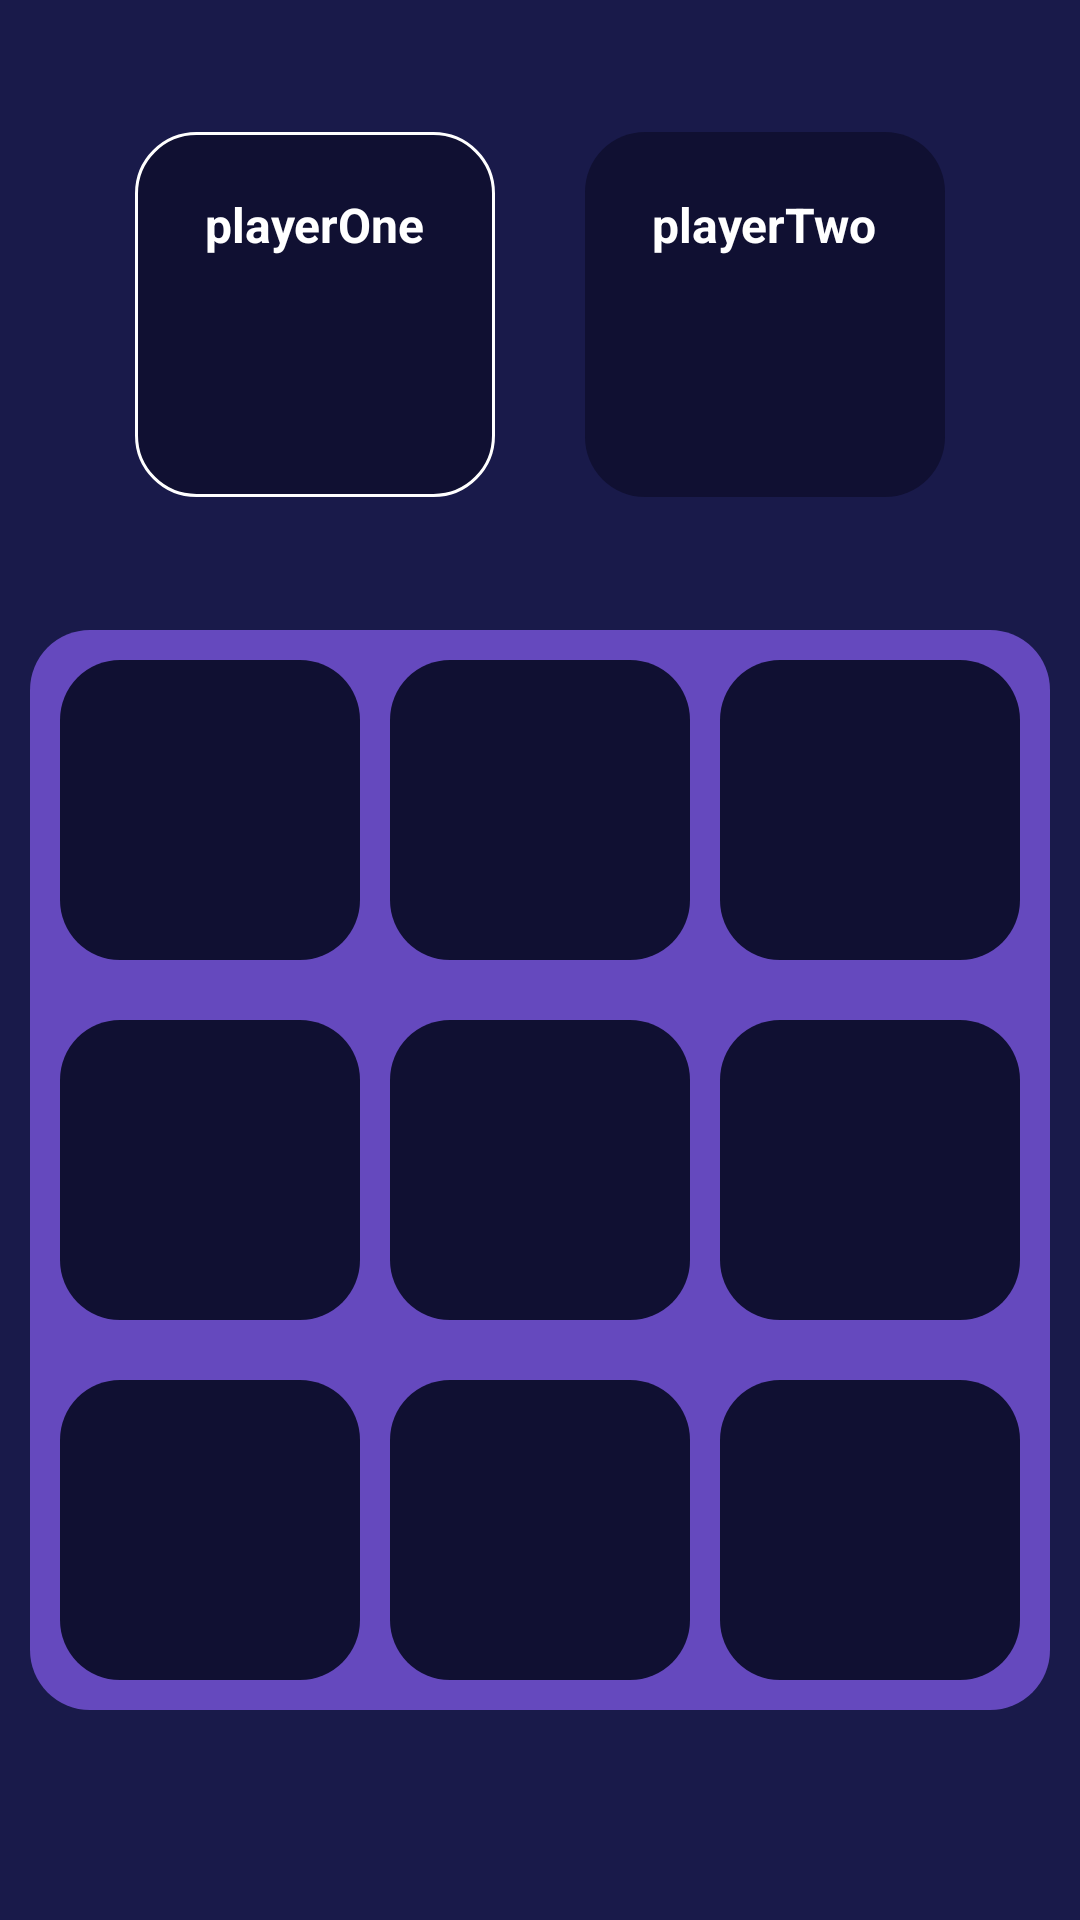

The Android layout XML behind this screen, and the referenced resources:
<!-- AndroidManifest.xml: application theme Theme.TicTacToe -->
<!-- res/layout/activity_playing_with_a_friend.xml -->
<?xml version="1.0" encoding="utf-8"?>
<RelativeLayout xmlns:android="http://schemas.android.com/apk/res/android"
    xmlns:app="http://schemas.android.com/apk/res-auto"
    xmlns:tools="http://schemas.android.com/tools"
    android:layout_width="match_parent"
    android:background="@color/backGroundColor"
    android:layout_height="match_parent"
    tools:context=".PlayingWithAFriend">
    <LinearLayout
        android:layout_above="@id/playGround"
        android:layout_alignParentTop="true"
        android:layout_width="match_parent"
        android:layout_height="wrap_content"
        android:gravity="center"
        android:orientation="horizontal"
        >
        <LinearLayout
            android:id="@+id/playerOne"
            android:layout_width="120dp"
            android:background="@drawable/rounded_box_with_border"
            android:gravity="center"
            android:layout_height="wrap_content"
            android:orientation="vertical"
            >
            <TextView
                android:id="@+id/text_playerOne"
                android:layout_width="wrap_content"
                android:maxLines="1"
                android:layout_height="wrap_content"
                android:layout_marginTop="20dp"
                android:text="playerOne"
                android:textSize="16sp"
                android:textColor="@color/white"
                android:textStyle="bold"
                />
            <ImageView
                android:layout_marginTop="20dp"
                android:layout_gravity="center"
                android:layout_marginBottom="20dp"
                android:layout_width="40dp"
                android:layout_height="40dp"
                android:src="@drawable/cross"
                android:contentDescription="TODO" />

        </LinearLayout>

        <LinearLayout
            android:id="@+id/playerTwo"
            android:layout_marginStart="30dp"
            android:layout_width="120dp"
            android:background="@drawable/rounded_box"
            android:gravity="center"
            android:layout_height="wrap_content"
            android:orientation="vertical"
            >
            <TextView
                android:id="@+id/text_playerTwo"
                android:layout_width="wrap_content"
                android:layout_height="wrap_content"
                android:text="playerTwo"
                android:textSize="16sp"
                android:layout_marginTop="20dp"
                android:maxLines="1"
                android:textColor="@color/white"
                android:textStyle="bold"
                />
            <ImageView
                android:layout_marginTop="20dp"
                android:layout_marginBottom="20dp"
                android:layout_width="40dp"
                android:layout_height="40dp"
                android:layout_gravity="center"
                android:src="@drawable/zero"
                android:contentDescription="TODO" />

        </LinearLayout>
    </LinearLayout>

    <LinearLayout
        android:id="@+id/playGround"
        android:layout_width="match_parent"
        android:layout_height="wrap_content"
        android:backgroundTint="#6549BE"
        android:layout_marginBottom="70dp"
        android:background="@drawable/rounded_box"
        android:layout_marginHorizontal="10dp"
        android:orientation="vertical"
        android:layout_alignParentBottom="true"
        >
        <LinearLayout
            android:orientation="horizontal"
            android:layout_width="match_parent"
            android:layout_height="wrap_content">
            <ImageView
                android:id="@+id/topLeftBox"
                android:layout_margin="10dp"
                android:layout_width="0dp"
                android:adjustViewBounds="true"
                android:layout_weight="1"
                android:padding="18dp"
                android:background="@drawable/rounded_box"
                android:layout_height="100dp"
                />
            <ImageView
                android:id="@+id/topCenterBox"
                android:layout_width="0dp"
                android:layout_weight="1"
                android:layout_marginTop="10dp"
                android:padding="18dp"
                android:layout_height="100dp"
                android:background="@drawable/rounded_box"
                android:adjustViewBounds="true"
                />
            <ImageView
                android:layout_weight="1"
                android:id="@+id/topRightBox"
                android:layout_width="0dp"
                android:layout_margin="10dp"
                android:adjustViewBounds="true"
                android:padding="18dp"
                android:layout_height="100dp"
                android:background="@drawable/rounded_box"
                />

        </LinearLayout>

        <LinearLayout
            android:orientation="horizontal"
            android:layout_width="match_parent"
            android:layout_height="wrap_content">
            <ImageView
                android:layout_width="0dp"
                android:id="@+id/centerLeftBox"
                android:layout_weight="1"
                android:background="@drawable/rounded_box"
                android:layout_height="100dp"
                android:padding="18dp"
                android:layout_margin="10dp"
                android:adjustViewBounds="true"
                />
            <ImageView
                android:layout_width="0dp"
                android:layout_weight="1"
                android:background="@drawable/rounded_box"
                android:layout_height="100dp"
                android:padding="18dp"
                android:id="@+id/centerBox"
                android:layout_marginTop="10dp"
                android:adjustViewBounds="true"
                />
            <ImageView
                android:layout_weight="1"
                android:layout_width="0dp"
                android:layout_margin="10dp"
                android:id="@+id/centerRightBox"
                android:layout_height="100dp"
                android:background="@drawable/rounded_box"
                android:adjustViewBounds="true"
                android:padding="18dp"
                />

        </LinearLayout>

        <LinearLayout
            android:orientation="horizontal"
            android:layout_width="match_parent"
            android:layout_height="wrap_content">
            <ImageView
                android:layout_width="0dp"
                android:layout_weight="1"
                android:background="@drawable/rounded_box"
                android:layout_height="100dp"
                android:padding="18dp"
                android:id="@+id/bottomLeftBox"
                android:adjustViewBounds="true"
                android:layout_margin="10dp"
                />
            <ImageView
                android:layout_width="0dp"
                android:layout_weight="1"
                android:background="@drawable/rounded_box"
                android:adjustViewBounds="true"
                android:layout_height="100dp"
                android:layout_marginTop="10dp"
                android:id="@+id/bottomCenterBox"
                android:padding="18dp"
                />
            <ImageView
                android:layout_weight="1"
                android:padding="18dp"
                android:layout_width="0dp"
                android:id="@+id/bottomRightBox"
                android:layout_margin="10dp"
                android:layout_height="100dp"
                android:adjustViewBounds="true"
                android:background="@drawable/rounded_box"
                />

        </LinearLayout>

    </LinearLayout>
    
    
</RelativeLayout>
<!-- resources referenced by this layout -->
<resources>
  <color name="backGroundColor">#191A4A</color>
  <color name="white">#FFFFFFFF</color>
  <!-- drawable rounded_box (drawable) -->
  <?xml version="1.0" encoding="utf-8"?>
  <shape xmlns:android="http://schemas.android.com/apk/res/android"
      android:shape="rectangle">
  
      <solid
          android:color="#101032"/>
      <corners
          android:radius="20dp"/>
  
  </shape>
  <!-- drawable rounded_box_with_border (drawable) -->
  <?xml version="1.0" encoding="utf-8"?>
  <shape xmlns:android="http://schemas.android.com/apk/res/android"
      android:shape="rectangle">
  
      <solid
          android:color="#101032" />
      <corners
          android:radius="20dp" />
      <stroke
          android:width="1dp"
          android:color="@color/white"
          />
  
  </shape>
  <style name="Theme.TicTacToe" parent="Base.Theme.TicTacToe" />
  <style name="Base.Theme.TicTacToe" parent="Theme.Material3.DayNight.NoActionBar">
          
          <item name="colorPrimary">@color/backGroundColor</item>
          
          
  
          
          
          
  
          
  
      </style>
</resources>
